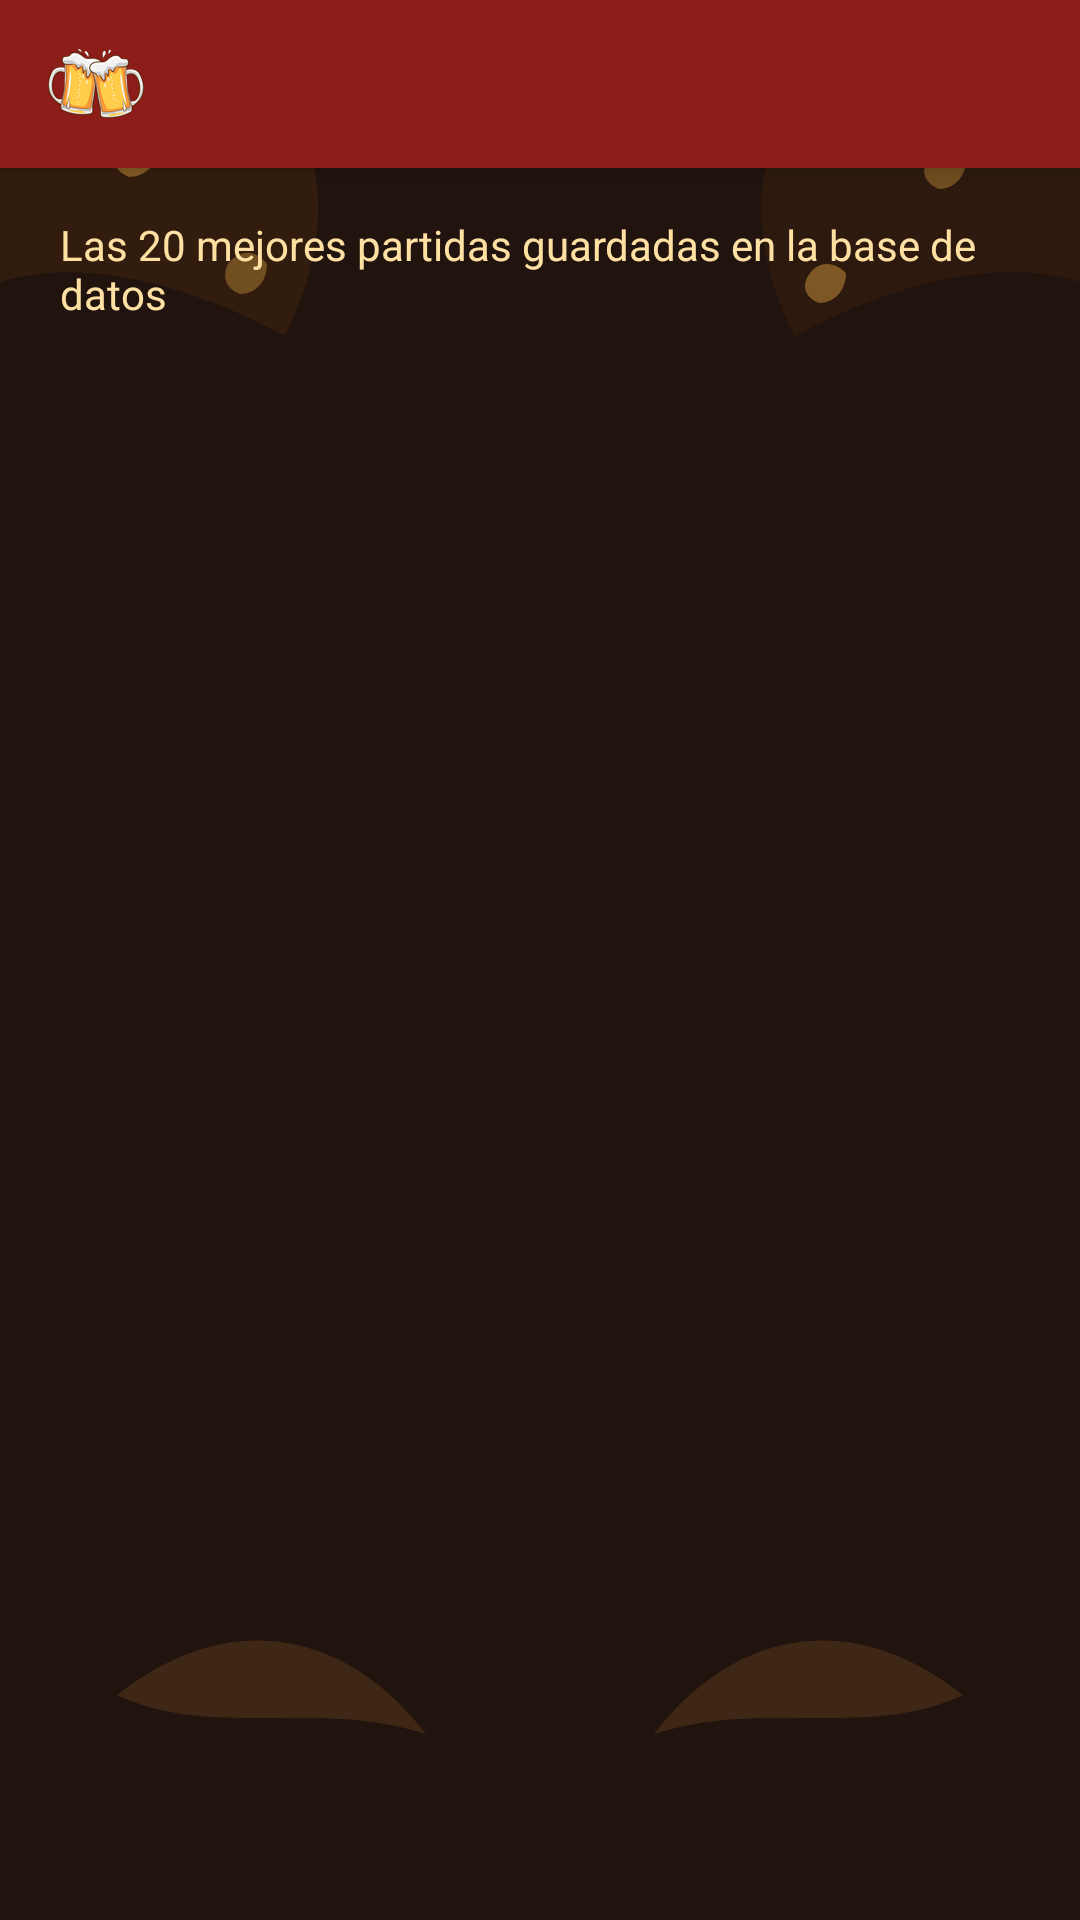

Produce the Android XML layout that renders to this screen, including the resource entries it uses.
<!-- AndroidManifest.xml: activity theme Theme.Practica1 -->
<!-- res/layout/activity_ranking.xml -->
<?xml version="1.0" encoding="utf-8"?>
<LinearLayout xmlns:android="http://schemas.android.com/apk/res/android"
    xmlns:tools="http://schemas.android.com/tools"
    android:layout_width="match_parent"
    android:layout_height="match_parent"
    android:background="@drawable/bg_brewery_theme"
    android:fitsSystemWindows="true"
    android:orientation="vertical"
    tools:context=".RankingActivity">

    <include layout="@layout/toolbar" />

    <TextView
        android:layout_width="match_parent"
        android:layout_height="wrap_content"
        android:paddingStart="20dp"
        android:paddingTop="16dp"
        android:paddingEnd="20dp"
        android:paddingBottom="8dp"
        android:text="@string/ranking_subtitulo"
        android:textColor="@color/accent_light"
        android:textSize="14sp" />

    <ListView
        android:id="@+id/listRanking"
        android:layout_width="match_parent"
        android:layout_height="0dp"
        android:layout_weight="1"
        android:clipToPadding="false"
        android:divider="@null"
        android:dividerHeight="8dp"
        android:paddingStart="16dp"
        android:paddingEnd="16dp"
        android:paddingBottom="16dp" />

    
    <TextView
        android:id="@+id/tvRankingVacio"
        android:layout_width="match_parent"
        android:layout_height="0dp"
        android:layout_weight="1"
        android:gravity="center"
        android:padding="32dp"
        android:text="@string/ranking_vacio"
        android:textColor="@color/accent_light"
        android:textSize="16sp"
        android:visibility="gone" />
</LinearLayout>
<!-- res/layout/toolbar.xml (included above) -->
<?xml version="1.0" encoding="utf-8"?>
<com.google.android.material.appbar.MaterialToolbar xmlns:android="http://schemas.android.com/apk/res/android"
    xmlns:app="http://schemas.android.com/apk/res-auto"
    android:id="@+id/toolbar"
    style="@style/Widget.Practica1.Toolbar"
    android:layout_width="match_parent"
    android:layout_height="wrap_content"
    android:theme="@style/ThemeOverlay.MaterialComponents.Dark.ActionBar"
    app:logoDescription="@string/app_name"
    app:popupTheme="@style/ThemeOverlay.MaterialComponents.Light" />
<!-- resources referenced by this layout -->
<resources>
  <color name="accent_light">#FFE0A3</color>
  <!-- drawable bg_brewery_theme (drawable) -->
  <vector xmlns:android="http://schemas.android.com/apk/res/android"
      xmlns:aapt="http://schemas.android.com/aapt"
      xmlns:tools="http://schemas.android.com/tools"
      tools:ignore="VectorRaster"
      android:width="360dp"
      android:height="640dp"
      android:viewportWidth="360"
      android:viewportHeight="640">
      <path android:pathData="M0,0 H360 V640 H0 Z">
          <aapt:attr name="android:fillColor">
              <gradient
                  android:angle="270"
                  android:startColor="#693811"
                  android:centerColor="#422312"
                  android:endColor="#21130E"
                  android:type="linear" />
          </aapt:attr>
      </path>
      <path
          android:fillColor="#337B410F"
          android:pathData="M0,0 C95,0 125,52 95,112 C60,93 25,86 0,94 Z" />
      <path
          android:fillColor="#335F3212"
          android:pathData="M360,0 C265,0 235,52 265,112 C300,93 335,86 360,94 Z" />
      <path
          android:fillColor="#22F4B547"
          android:pathData="M39,565 C77,535 116,544 142,578 C105,566 71,580 39,565 Z" />
      <path
          android:fillColor="#22F4B547"
          android:pathData="M321,565 C283,535 244,544 218,578 C255,566 289,580 321,565 Z" />
      <path
          android:fillColor="#66F4B547"
          android:pathData="M38,48 C43,42 48,42 53,48 C53,55 48,59 43,59 C38,57 36,52 38,48 Z" />
      <path
          android:fillColor="#55F4B547"
          android:pathData="M76,88 C80,83 85,83 89,88 C89,94 85,98 80,98 C75,96 74,92 76,88 Z" />
      <path
          android:fillColor="#55F4B547"
          android:pathData="M309,53 C313,48 318,48 322,53 C322,59 318,63 313,63 C308,61 307,57 309,53 Z" />
      <path
          android:fillColor="#66F4B547"
          android:pathData="M270,91 C273,87 278,87 282,91 C282,97 278,101 273,101 C268,99 267,95 270,91 Z" />
  </vector>
  <string name="app_name">Quiz Cervecero</string>
  <string name="ranking_subtitulo">Las 20 mejores partidas guardadas en la base de datos</string>
  <string name="ranking_vacio">Todavía no hay partidas guardadas.\n¡Juega una partida y guarda tu puntuación!</string>
  <style name="Widget.Practica1.Toolbar" parent="Widget.MaterialComponents.Toolbar">
          <item name="android:background">@color/toolbar_bg</item>
          <item name="android:elevation">4dp</item>
          <item name="android:minHeight">?attr/actionBarSize</item>
          <item name="titleTextColor">@color/white</item>
          <item name="subtitleTextColor">@color/accent_light</item>
          <item name="logo">@drawable/ic_logo_toolbar</item>
          <item name="titleMarginStart">12dp</item>
      </style>
  <style name="Theme.Practica1" parent="Base.Theme.Practica1" />
  <color name="toolbar_bg">#8C1D18</color>
  <color name="white">#FFFFFF</color>
  <style name="Base.Theme.Practica1" parent="Theme.MaterialComponents.Light.NoActionBar">
          <item name="colorPrimary">@color/primary</item>
          <item name="colorPrimaryVariant">@color/primary_dark</item>
          <item name="colorOnPrimary">@color/white</item>
          <item name="colorSecondary">@color/accent</item>
          <item name="colorSecondaryVariant">@color/accent_dark</item>
          <item name="colorOnSecondary">@color/black</item>
          <item name="android:statusBarColor">@color/toolbar_bg</item>
          <item name="android:windowLightStatusBar">false</item>
  
          
          <item name="android:windowActivityTransitions">true</item>
          <item name="android:windowEnterTransition">@android:transition/explode</item>
          <item name="android:windowExitTransition">@android:transition/explode</item>
          <item name="android:duration">1000</item>
      </style>
  <color name="primary">#A65F00</color>
  <color name="primary_dark">#603600</color>
  <color name="accent">#E38B16</color>
  <color name="accent_dark">#A95700</color>
  <color name="black">#000000</color>
</resources>
